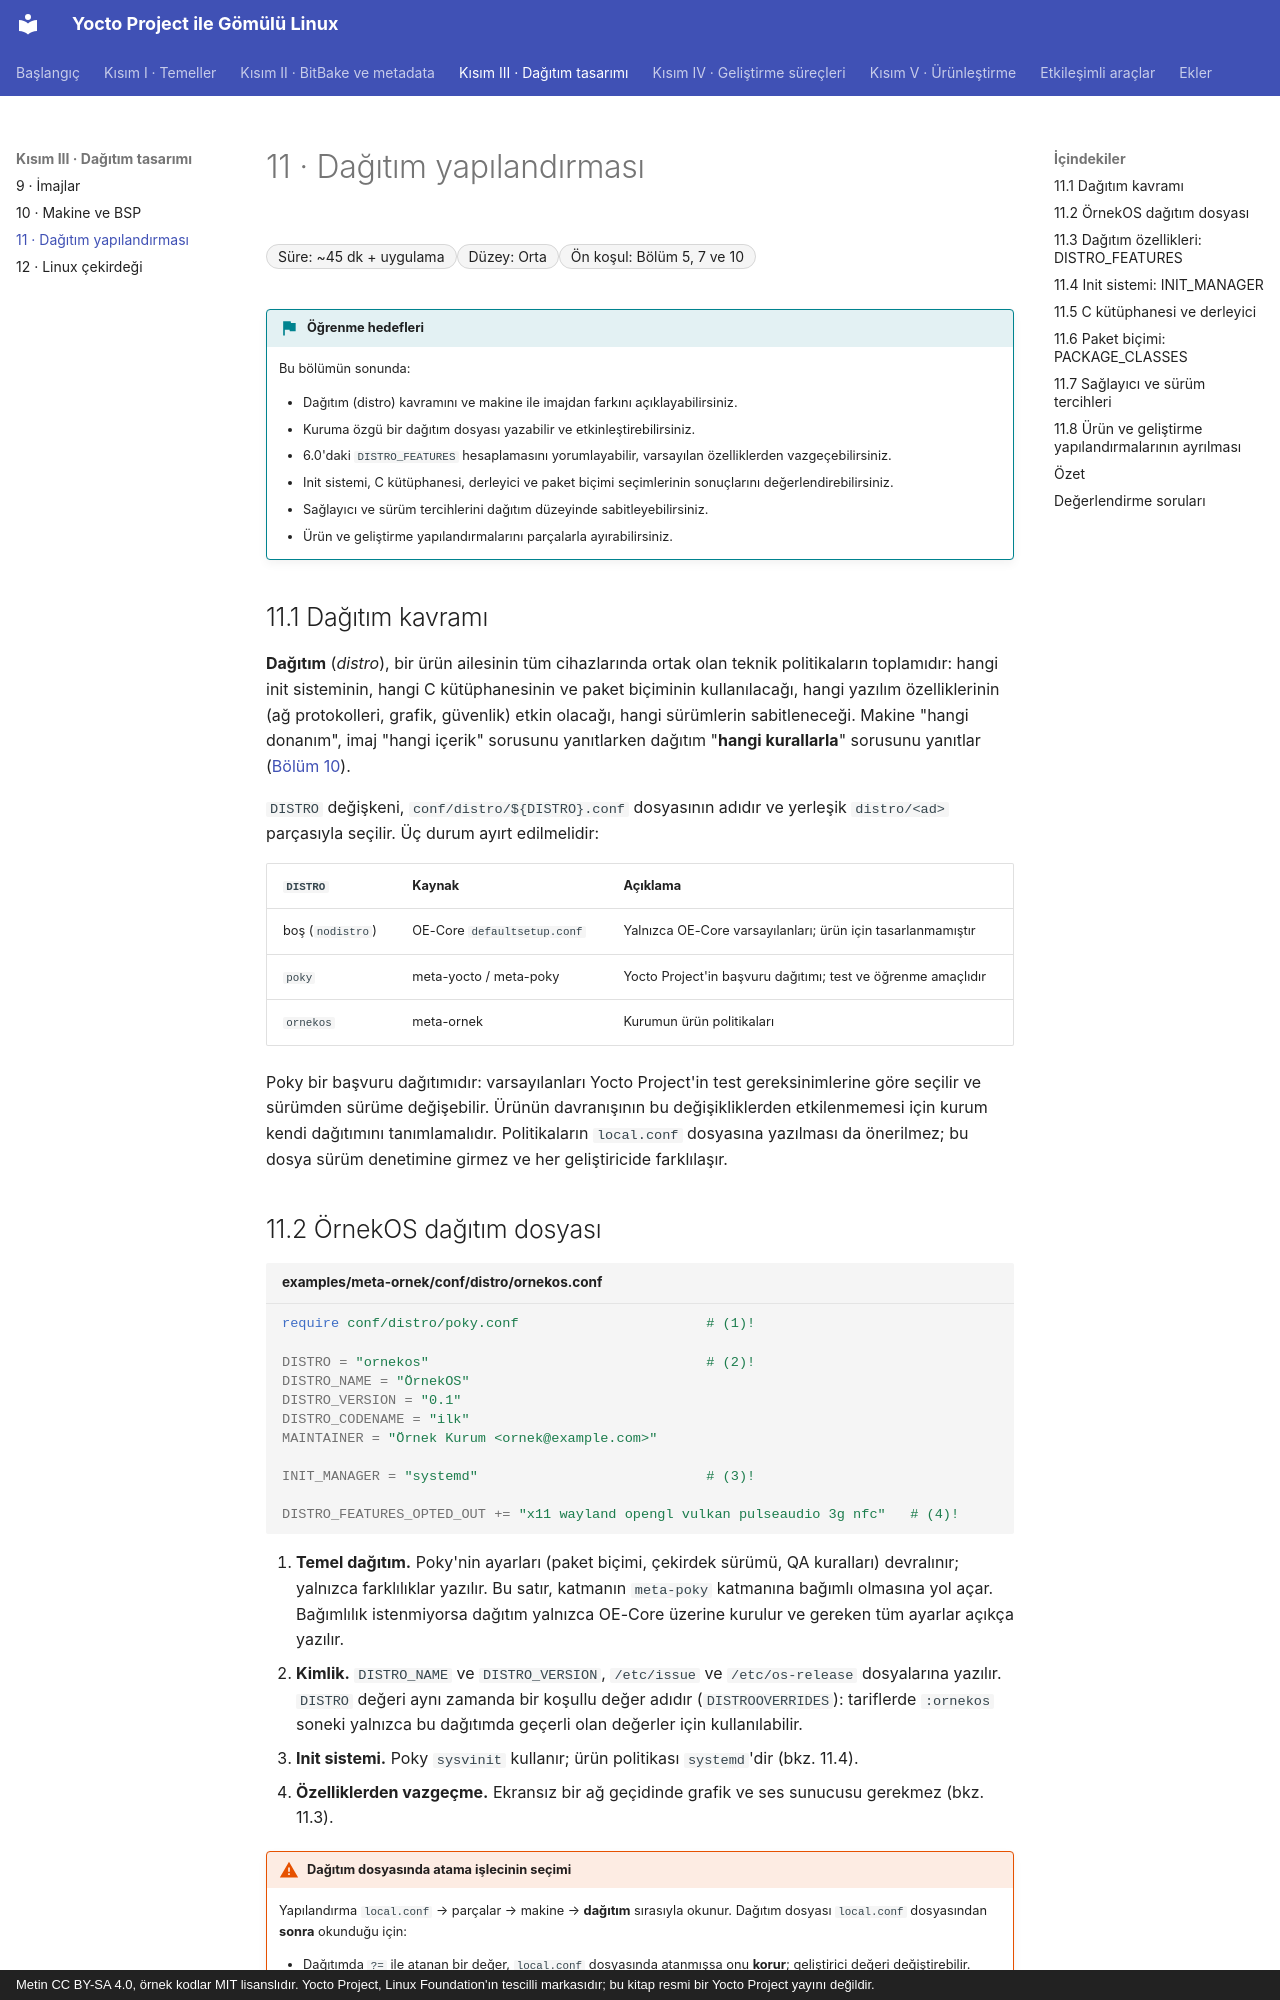

repository: mfguney/yocto-gomulu-linux · page: bolumler/11-distro.html · generator: mkdocs · copyright: Metin CC BY-SA 4.0, örnek kodlar MIT lisanslıdır. Yocto Project, Linux Foundation'ın tescilli markasıdır; bu kitap resmi bir Yocto Project yayını değildir.

# 11 · Dağıtım yapılandırması

<div class="kunye" markdown>
<span>Süre: ~45 dk + uygulama</span><span>Düzey: Orta</span><span>Ön koşul: Bölüm 5, 7 ve 10</span>
</div>

!!! hedef "Öğrenme hedefleri"
    Bu bölümün sonunda:

    - Dağıtım (distro) kavramını ve makine ile imajdan farkını açıklayabilirsiniz.
    - Kuruma özgü bir dağıtım dosyası yazabilir ve etkinleştirebilirsiniz.
    - 6.0'daki `DISTRO_FEATURES` hesaplamasını yorumlayabilir, varsayılan özelliklerden vazgeçebilirsiniz.
    - Init sistemi, C kütüphanesi, derleyici ve paket biçimi seçimlerinin sonuçlarını değerlendirebilirsiniz.
    - Sağlayıcı ve sürüm tercihlerini dağıtım düzeyinde sabitleyebilirsiniz.
    - Ürün ve geliştirme yapılandırmalarını parçalarla ayırabilirsiniz.

## 11.1 Dağıtım kavramı

**Dağıtım** (*distro*), bir ürün ailesinin tüm cihazlarında ortak olan teknik politikaların toplamıdır:
hangi init sisteminin, hangi C kütüphanesinin ve paket biçiminin kullanılacağı, hangi yazılım
özelliklerinin (ağ protokolleri, grafik, güvenlik) etkin olacağı, hangi sürümlerin sabitleneceği.
Makine "hangi donanım", imaj "hangi içerik" sorusunu yanıtlarken dağıtım "**hangi kurallarla**" sorusunu
yanıtlar ([Bölüm 10](10-makine-bsp.md)).

`DISTRO` değişkeni, `conf/distro/${DISTRO}.conf` dosyasının adıdır ve yerleşik `distro/<ad>` parçasıyla
seçilir. Üç durum ayırt edilmelidir:

| `DISTRO` | Kaynak | Açıklama |
|---|---|---|
| boş (`nodistro`) | OE-Core `defaultsetup.conf` | Yalnızca OE-Core varsayılanları; ürün için tasarlanmamıştır |
| `poky` | meta-yocto / meta-poky | Yocto Project'in başvuru dağıtımı; test ve öğrenme amaçlıdır |
| `ornekos` | meta-ornek | Kurumun ürün politikaları |

Poky bir başvuru dağıtımıdır: varsayılanları Yocto Project'in test gereksinimlerine göre seçilir ve
sürümden sürüme değişebilir. Ürünün davranışının bu değişikliklerden etkilenmemesi için kurum kendi
dağıtımını tanımlamalıdır. Politikaların `local.conf` dosyasına yazılması da önerilmez; bu dosya sürüm
denetimine girmez ve her geliştiricide farklılaşır.

## 11.2 ÖrnekOS dağıtım dosyası

```bitbake title="examples/meta-ornek/conf/distro/ornekos.conf"
require conf/distro/poky.conf                       # (1)!

DISTRO = "ornekos"                                  # (2)!
DISTRO_NAME = "ÖrnekOS"
DISTRO_VERSION = "0.1"
DISTRO_CODENAME = "ilk"
MAINTAINER = "Örnek Kurum <ornek@example.com>"

INIT_MANAGER = "systemd"                            # (3)!

DISTRO_FEATURES_OPTED_OUT += "x11 wayland opengl vulkan pulseaudio 3g nfc"   # (4)!
```

1.  **Temel dağıtım.** Poky'nin ayarları (paket biçimi, çekirdek sürümü, QA kuralları) devralınır;
    yalnızca farklılıklar yazılır. Bu satır, katmanın `meta-poky` katmanına bağımlı olmasına yol açar.
    Bağımlılık istenmiyorsa dağıtım yalnızca OE-Core üzerine kurulur ve gereken tüm ayarlar açıkça yazılır.
2.  **Kimlik.** `DISTRO_NAME` ve `DISTRO_VERSION`, `/etc/issue` ve `/etc/os-release` dosyalarına yazılır.
    `DISTRO` değeri aynı zamanda bir koşullu değer adıdır (`DISTROOVERRIDES`): tariflerde `:ornekos`
    soneki yalnızca bu dağıtımda geçerli olan değerler için kullanılabilir.
3.  **Init sistemi.** Poky `sysvinit` kullanır; ürün politikası `systemd`'dir (bkz. 11.4).
4.  **Özelliklerden vazgeçme.** Ekransız bir ağ geçidinde grafik ve ses sunucusu gerekmez (bkz. 11.3).

!!! dikkat "Dağıtım dosyasında atama işlecinin seçimi"
    Yapılandırma `local.conf` → parçalar → makine → **dağıtım** sırasıyla okunur. Dağıtım dosyası
    `local.conf` dosyasından **sonra** okunduğu için:

    - Dağıtımda `?=` ile atanan bir değer, `local.conf` dosyasında atanmışsa onu **korur**; geliştirici
      değeri değiştirebilir.
    - Dağıtımda `=` ile atanan bir değer `local.conf` ayarını **geçersiz kılar**.

    Ürün açısından pazarlık konusu olmayan politikalar (init sistemi, C kütüphanesi) `=` ile, geliştiricinin
    değiştirebileceği tercihler `?=` ile yazılmalıdır. Devralınan dağıtımda bir değer zaten `?=` ile
    atanmışsa (ör. Poky'deki `PACKAGE_CLASSES ?= "package_rpm"`), türetilen dağıtımda ikinci bir `?=`
    etkisiz kalır.
